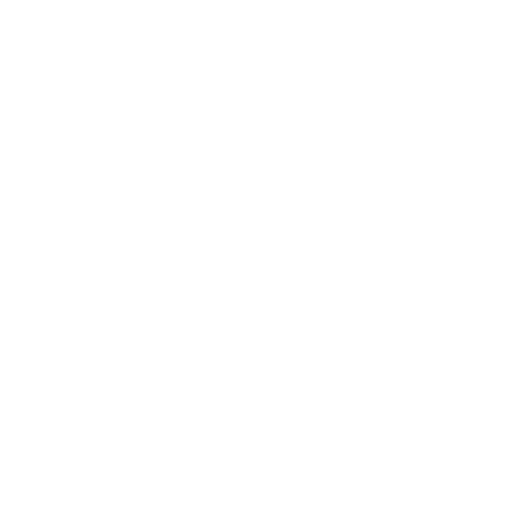
t = 0.00 s
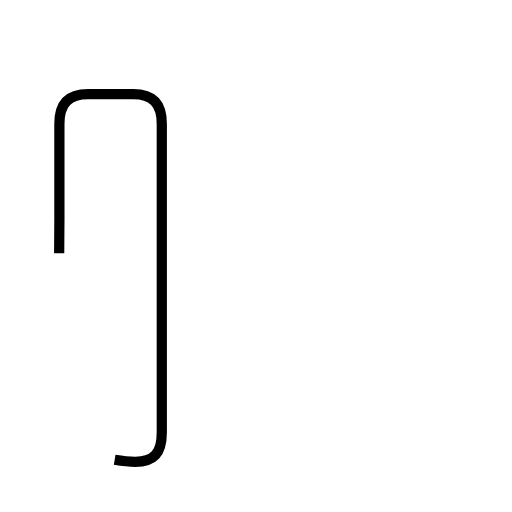
t = 1.89 s
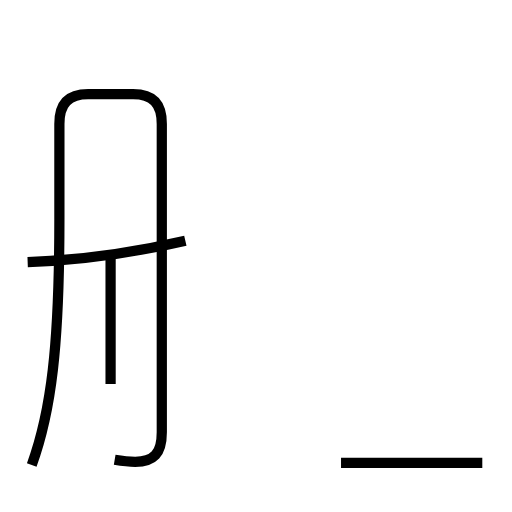
t = 3.78 s
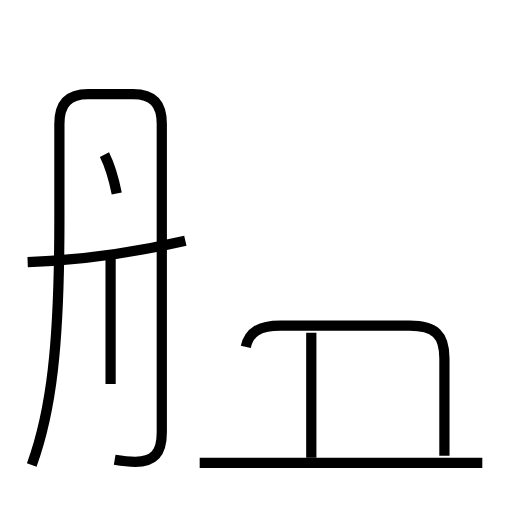
t = 5.63 s
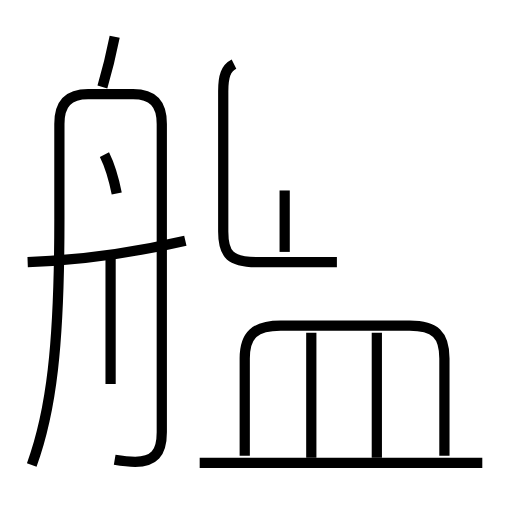
t = 7.54 s
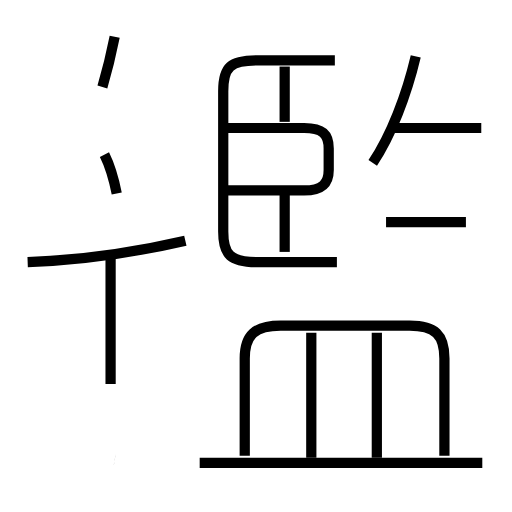
t = 9.59 s

The animated SVG that drew these frames (rendered in a browser with its animation timeline set to each time). Animation: 16 SMIL elements (animate=16); one cycle of 9.59 s.

<?xml version='1.0' encoding='utf-8'?>
<svg viewBox="0.0 -6.0 50.0 50.0" version="1.1" xmlns="http://www.w3.org/2000/svg"><rect x="-1000" y="-1000" width="2000" height="2000" stroke="white" fill="white" /><g style="fill:none;stroke:#000000;stroke-width:1"><path d="M 11.2 0.9 C 11.8 1.0 12.4 1.1 13.2 1.1 C 15.0 1.1 15.8 0.3 15.8 -1.8 L 15.8 -31.9 C 15.8 -33.9 14.9 -34.8 13.0 -34.8 L 8.6 -34.8 C 6.7 -34.8 5.8 -33.9 5.8 -31.9 L 5.8 -22.6 C 5.8 -10.2 5.0 -3.8 3.1 1.4 " transform="translate(0.0 38.0)" stroke-dasharray="83.90561869342291" stroke-dashoffset="83.90561869342291"><animate attributeName="stroke-dashoffset" from="83.90561869342291" to="0" dur="2.5171685608026872s" begin="0s; anim_end.end" fill="freeze" id="anim0" /></path><path d="M 10.8 -6.5 L 10.8 -19.1 " transform="translate(0.0 38.0)" stroke-dasharray="12.600000000000001" stroke-dashoffset="12.600000000000001"><animate attributeName="stroke-dashoffset" from="12.600000000000001" to="0" dur="0.378s" begin="anim0.end" fill="freeze" id="anim1" /></path><path d="M 2.7 -18.4 C 8.1 -18.6 13.8 -19.5 18.1 -20.5 " transform="translate(0.0 38.0)" stroke-dasharray="15.564494765388613" stroke-dashoffset="15.564494765388613"><animate attributeName="stroke-dashoffset" from="15.564494765388613" to="0" dur="0.4669348429616584s" begin="anim1.end" fill="freeze" id="anim2" /></path><path d="M 47.1 1.2 L 19.5 1.2 " transform="translate(0.0 38.0)" stroke-dasharray="27.6" stroke-dashoffset="27.6"><animate attributeName="stroke-dashoffset" from="27.6" to="0" dur="0.828s" begin="anim2.end" fill="freeze" id="anim3" /></path><path d="M 30.4 0.7 L 30.4 -11.5 " transform="translate(0.0 38.0)" stroke-dasharray="12.2" stroke-dashoffset="12.2"><animate attributeName="stroke-dashoffset" from="12.2" to="0" dur="0.366s" begin="anim3.end" fill="freeze" id="anim4" /></path><path d="M 11.4 -25.1 C 11.1 -26.6 10.7 -27.9 10.2 -28.9 " transform="translate(0.0 38.0)" stroke-dasharray="3.9961696466376724" stroke-dashoffset="3.9961696466376724"><animate attributeName="stroke-dashoffset" from="3.9961696466376724" to="0" dur="0.11988508939913017s" begin="anim4.end" fill="freeze" id="anim5" /></path><path d="M 43.4 0.5 L 43.4 -9.0 C 43.4 -11.3 42.5 -12.2 40.0 -12.2 L 27.4 -12.2 C 24.9 -12.2 23.9 -11.3 23.9 -9.0 L 23.9 0.5 " transform="translate(0.0 38.0)" stroke-dasharray="42.576074591351016" stroke-dashoffset="42.576074591351016"><animate attributeName="stroke-dashoffset" from="42.576074591351016" to="0" dur="1.2772822377405304s" begin="anim5.end" fill="freeze" id="anim6" /></path><path d="M 36.8 0.7 L 36.8 -11.5 " transform="translate(0.0 38.0)" stroke-dasharray="12.2" stroke-dashoffset="12.2"><animate attributeName="stroke-dashoffset" from="12.2" to="0" dur="0.366s" begin="anim6.end" fill="freeze" id="anim7" /></path><path d="M 10.0 -35.5 C 10.5 -37.2 10.9 -38.9 11.2 -40.4 " transform="translate(0.0 38.0)" stroke-dasharray="5.0464169170803075" stroke-dashoffset="5.0464169170803075"><animate attributeName="stroke-dashoffset" from="5.0464169170803075" to="0" dur="0.1513925075124092s" begin="anim7.end" fill="freeze" id="anim8" /></path><path d="M 27.8 -19.4 L 27.8 -25.4 " transform="translate(0.0 38.0)" stroke-dasharray="6.0" stroke-dashoffset="6.0"><animate attributeName="stroke-dashoffset" from="6.0" to="0" dur="0.18s" begin="anim8.end" fill="freeze" id="anim9" /></path><path d="M 32.9 -18.4 L 25.2 -18.4 C 22.5 -18.4 21.8 -19.1 21.8 -21.4 L 21.8 -35.1 C 21.8 -37.5 22.5 -38.1 25.2 -38.1 L 32.7 -38.1 " transform="translate(0.0 38.0)" stroke-dasharray="39.685821556211366" stroke-dashoffset="39.685821556211366"><animate attributeName="stroke-dashoffset" from="39.685821556211366" to="0" dur="1.190574646686341s" begin="anim9.end" fill="freeze" id="anim10" /></path><path d="M 22.0 -25.4 L 29.7 -25.4 C 31.5 -25.4 32.1 -26.1 32.1 -27.4 L 32.1 -29.5 C 32.1 -30.9 31.5 -31.5 29.7 -31.5 L 22.0 -31.5 " transform="translate(0.0 38.0)" stroke-dasharray="24.752644599977025" stroke-dashoffset="24.752644599977025"><animate attributeName="stroke-dashoffset" from="24.752644599977025" to="0" dur="0.7425793379993108s" begin="anim10.end" fill="freeze" id="anim11" /></path><path d="M 27.8 -32.1 L 27.8 -37.5 " transform="translate(0.0 38.0)" stroke-dasharray="5.399999999999999" stroke-dashoffset="5.399999999999999"><animate attributeName="stroke-dashoffset" from="5.399999999999999" to="0" dur="0.16199999999999995s" begin="anim11.end" fill="freeze" id="anim12" /></path><path d="M 45.5 -22.3 L 37.7 -22.3 " transform="translate(0.0 38.0)" stroke-dasharray="7.799999999999997" stroke-dashoffset="7.799999999999997"><animate attributeName="stroke-dashoffset" from="7.799999999999997" to="0" dur="0.2339999999999999s" begin="anim12.end" fill="freeze" id="anim13" /></path><path d="M 36.4 -28.1 C 38.2 -30.8 39.7 -34.7 40.6 -38.5 " transform="translate(0.0 38.0)" stroke-dasharray="11.269647730790474" stroke-dashoffset="11.269647730790474"><animate attributeName="stroke-dashoffset" from="11.269647730790474" to="0" dur="0.3380894319237142s" begin="anim13.end" fill="freeze" id="anim14" /></path><path d="M 47.0 -31.5 L 38.0 -31.5" transform="translate(0.0 38.0)" stroke-dasharray="9.0" stroke-dashoffset="9.0"><animate attributeName="stroke-dashoffset" from="9.0" to="0" dur="0.27s" begin="anim14.end" fill="freeze" id="anim_end" /></path></g></svg>
